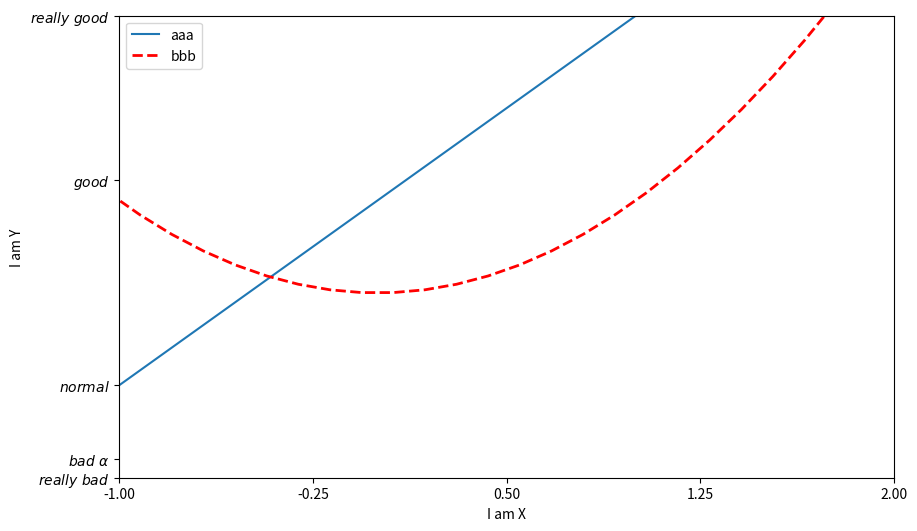

The script that saved this image:
import matplotlib.pyplot as plt
import numpy as np

x = np.linspace(-3, 3, 50)
y1 = 2*x + 1
y2 = x**2

plt.figure(num=2, figsize=(10, 6))  # index + figure size

plt.xlim((-1, 2))  # x range
plt.ylim((-2, 3))  # y range
new_ticks = np.linspace(-1, 2, 5)
print(new_ticks)
plt.xticks(new_ticks)  # 设置x轴刻度：范围是(-1,2);个数是5
# y刻度为[-2, -1.8, -1, 1.22, 3]；对应刻度的名称为[‘really bad’,’bad’,’normal’,’good’, ‘really good’]
# plt.yticks([-2, -1.8, -1, 1.22, 3,],
#            ['really bad', 'bad', 'normal', 'good', 'really good'])
plt.yticks([-2, -1.8, -1, 1.22, 3,],
           [r'$really\ bad$', r'$bad\ \alpha$', r'$normal$', r'$good$', r'$really\ good$'])

l1, = plt.plot(x, y1, label='up')  # 若要传进legned，需要在l1后加个逗号
l2, = plt.plot(x, y2, color='red', linewidth=2.0, linestyle='--', label='down')
# 使用legend绘制多条曲线
plt.legend(handles=[l1, l2,], labels=['aaa', 'bbb'], loc='best')  # loc='upper right'

plt.xlabel('I am X')
plt.ylabel('I am Y')
plt.show()
